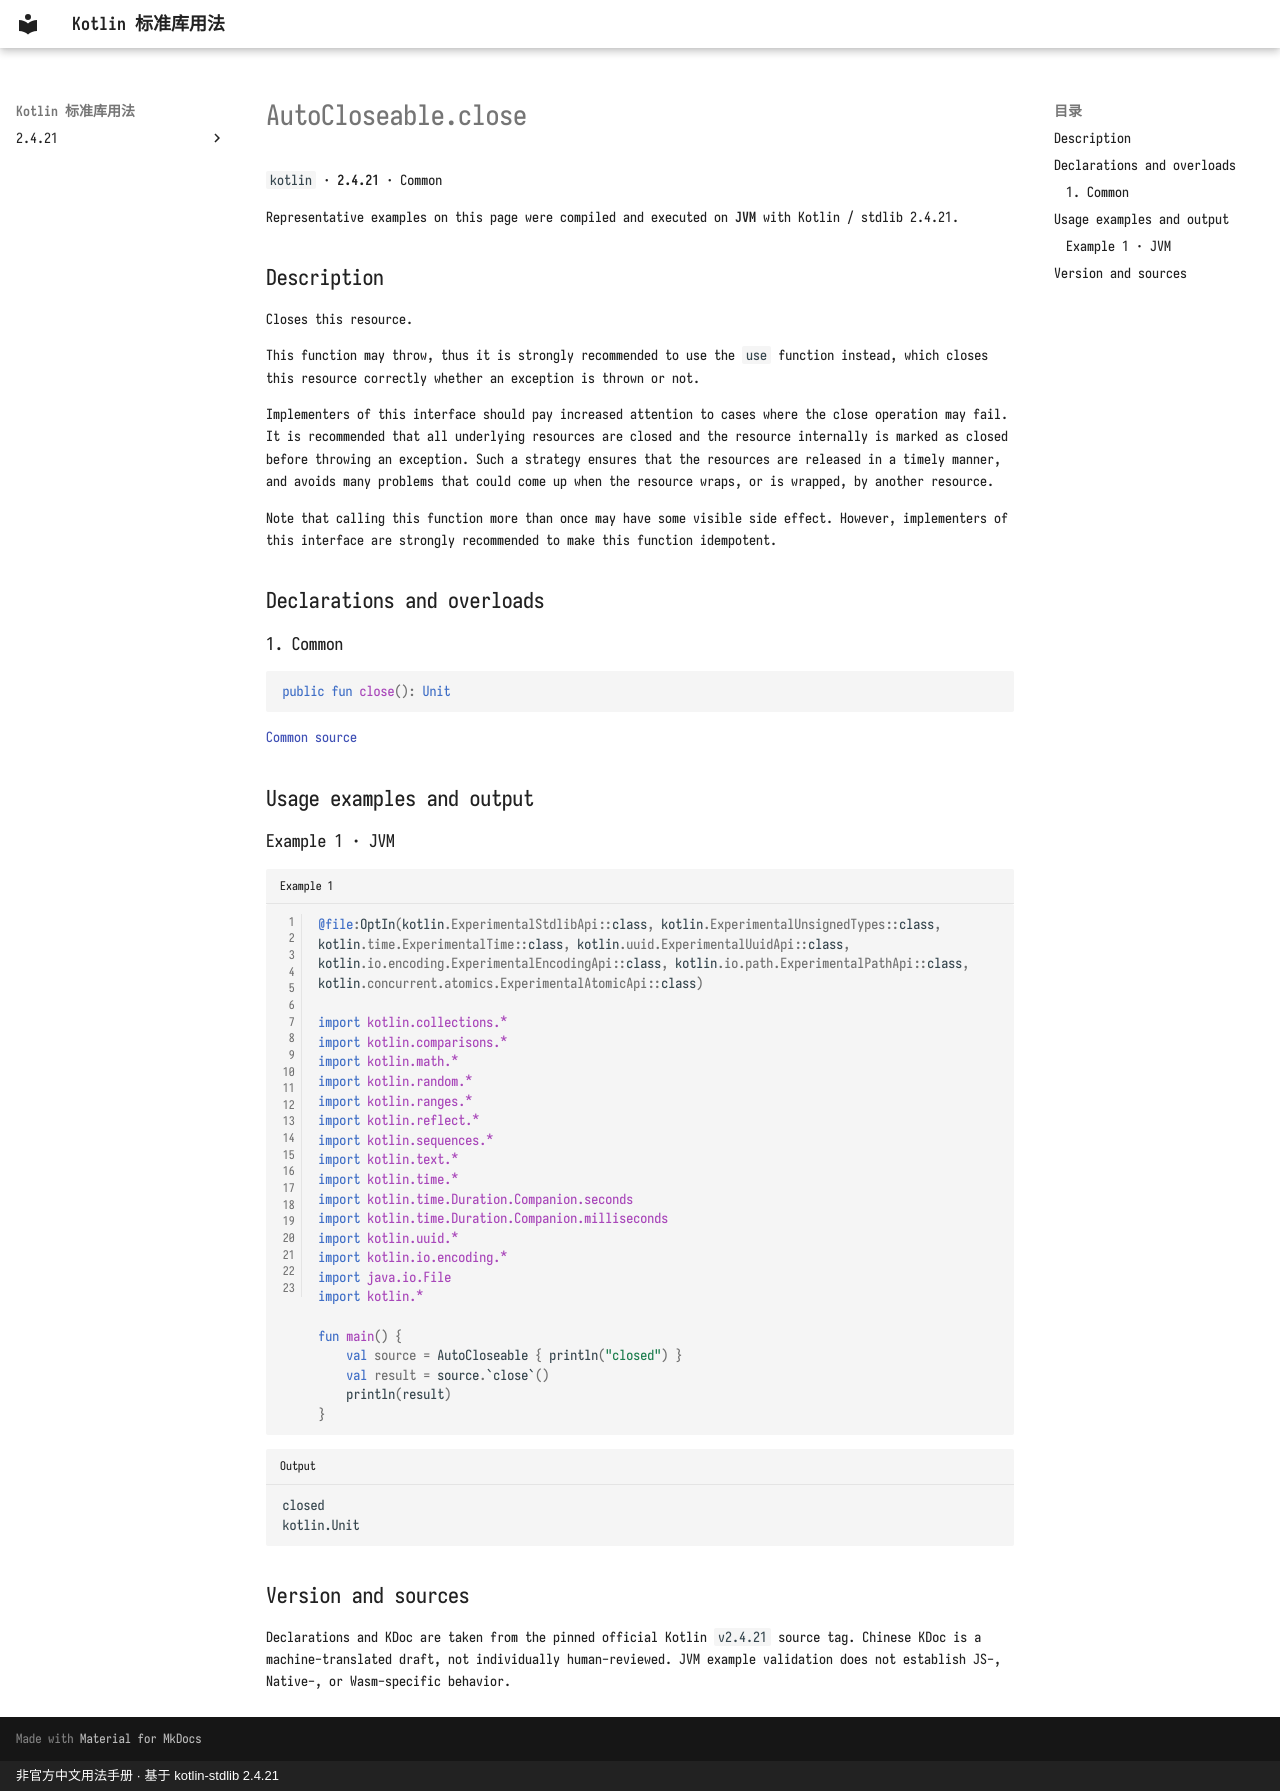

repository: oooooooko/kotlin-stdlib-docs · page: en/api/kotlin/autocloseable-close--0ca34470/index.html · generator: mkdocs · copyright: 非官方中文用法手册 · 基于 kotlin-stdlib 2.4.21

# AutoCloseable.close

`kotlin` · **2.4.21** · Common

Representative examples on this page were compiled and executed on **JVM** with Kotlin / stdlib 2.4.21.

## Description

Closes this resource.

This function may throw, thus it is strongly recommended to use the `use` function instead,
which closes this resource correctly whether an exception is thrown or not.

Implementers of this interface should pay increased attention to cases where the close operation may fail.
It is recommended that all underlying resources are closed and the resource internally is marked as closed
before throwing an exception. Such a strategy ensures that the resources are released in a timely manner,
and avoids many problems that could come up when the resource wraps, or is wrapped, by another resource.

Note that calling this function more than once may have some visible side effect.
However, implementers of this interface are strongly recommended to make this function idempotent.

## Declarations and overloads

### 1. Common

```kotlin
public fun close(): Unit
```

[Common source](https://github.com/JetBrains/kotlin/blob/v2.4.21/libraries/stdlib/src/kotlin/AutoCloseable.kt#L17)

## Usage examples and output

### Example 1 · JVM

```kotlin title="Example 1" linenums="1"
@file:OptIn(kotlin.ExperimentalStdlibApi::class, kotlin.ExperimentalUnsignedTypes::class, kotlin.time.ExperimentalTime::class, kotlin.uuid.ExperimentalUuidApi::class, kotlin.io.encoding.ExperimentalEncodingApi::class, kotlin.io.path.ExperimentalPathApi::class, kotlin.concurrent.atomics.ExperimentalAtomicApi::class)

import kotlin.collections.*
import kotlin.comparisons.*
import kotlin.math.*
import kotlin.random.*
import kotlin.ranges.*
import kotlin.reflect.*
import kotlin.sequences.*
import kotlin.text.*
import kotlin.time.*
import kotlin.time.Duration.Companion.seconds
import kotlin.time.Duration.Companion.milliseconds
import kotlin.uuid.*
import kotlin.io.encoding.*
import java.io.File
import kotlin.*

fun main() {
    val source = AutoCloseable { println("closed") }
    val result = source.`close`()
    println(result)
}
```

```text title="Output"
closed
kotlin.Unit
```

## Version and sources

Declarations and KDoc are taken from the pinned official Kotlin `v2.4.21` source tag. Chinese KDoc is a machine-translated draft, not individually human-reviewed. JVM example validation does not establish JS-, Native-, or Wasm-specific behavior.
